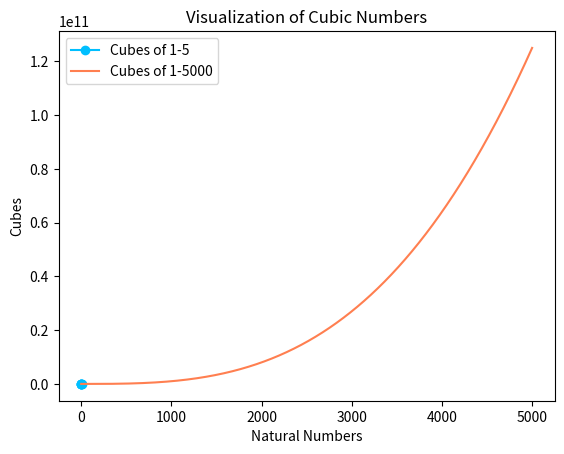

Here is the Python script that generated this plot:
import matplotlib.pyplot as plt

initial_range = range(1, 6)
initial_cubes = [x ** 3 for x in initial_range]

extensive_range = range(1, 5001)
extensive_cubes = [x ** 3 for x in extensive_range]

fig, ax = plt.subplots()

ax.plot(initial_range, initial_cubes, label='Cubes of 1-5', color='deepskyblue', marker='o')
ax.plot(extensive_range, extensive_cubes, label='Cubes of 1-5000', color='coral')

ax.set_xlabel('Natural Numbers')
ax.set_ylabel('Cubes')
ax.set_title('Visualization of Cubic Numbers')
ax.legend()

plt.show()
